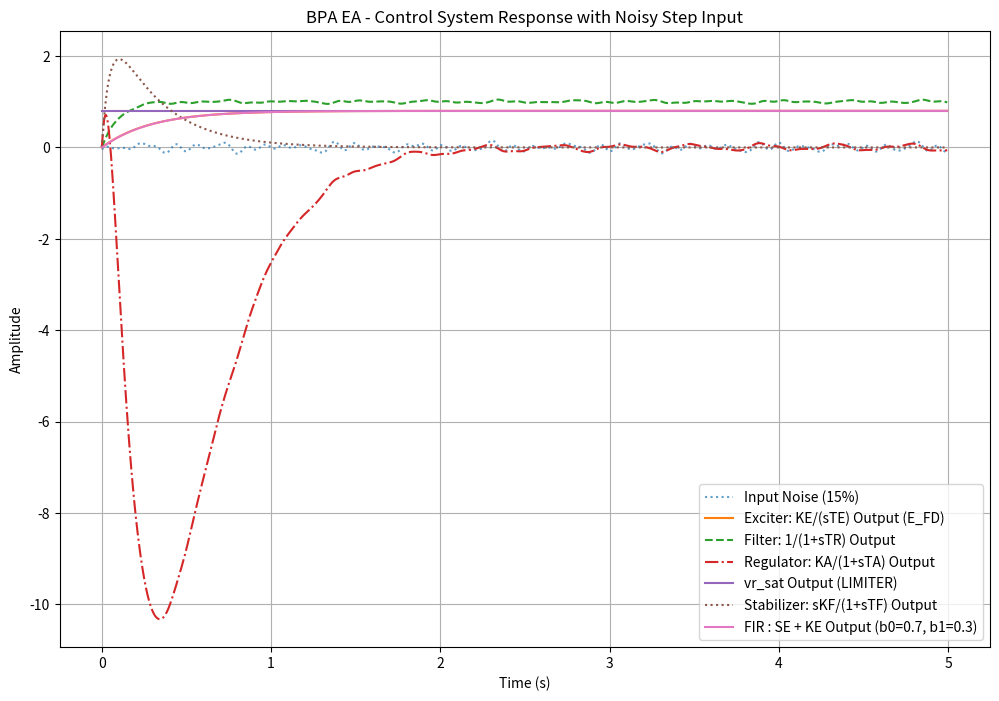

This chart was generated by the following Python code:
import matplotlib.pyplot as plt
import numpy as np

# System parameters
TR = 0.1  # Filter: 1/(1+sTR)
TA = 0.2  # Regulator: KA/(1+sTA)
TA1 = 0.05  # Additional time constant: 1/(1+sTA1)
TF = 0.05  # Stabilizer: sKF/(1+sTF)
TE = 0.3  # Exciter: KE/(sTE)
KF = 1.0  # Stabilizer gain
KA = 10.0  # Regulator gain
KE = 1.0  # Exciter gain
VRMAX = 1.2  # Jerry Input
VRMIN = 0.8  # Jerry Input

# Simulation parameters
dt = 0.005
t_max = 5.0
steps = int(t_max / dt)


class SinusoidalNoiseGenerator:
    """Generates multi-component sinusoidal noise signal"""

    def __init__(self, steps, dt, amplitude=0.1, num_components=5,
                 min_freq=1.0, max_freq=10.0, seed=None):
        self.steps = steps
        self.dt = dt
        self.amplitude = amplitude
        self.num_components = num_components
        self.min_freq = min_freq
        self.max_freq = max_freq
        self.seed = seed
        self.noise_signal = None

    def generate(self):
        """Precompute the noise signal"""
        np.random.seed(self.seed)
        time = np.arange(self.steps) * self.dt
        freqs = np.random.uniform(self.min_freq, self.max_freq, self.num_components)
        phases = np.random.uniform(0, 2 * np.pi, self.num_components)

        self.noise_signal = np.zeros(self.steps)
        for freq, phase in zip(freqs, phases):
            self.noise_signal += np.sin(2 * np.pi * freq * time + phase)

        # Normalize to [-amplitude, amplitude]
        self.noise_signal = self.amplitude * (self.noise_signal / np.max(np.abs(self.noise_signal)))
        return self


class IIRControlComponent:
    """1st-order IIR component using standard difference equation"""

    def __init__(self, a1, a2, b1, b2):
        self.a1 = a1
        self.a2 = a2
        self.b1 = b1
        self.b2 = b2
        self.x_prev = 0.0
        self.y_prev = 0.0

    def update(self, x_current):
        alpha = (self.b2 - self.b1 * dt) / self.b2
        beta = self.a2 / self.b2
        gamma = (-self.a2 + self.a1 * dt) / self.b2
        y_current = alpha * self.y_prev + beta * x_current + gamma * self.x_prev
        self.x_prev = x_current
        self.y_prev = y_current
        return y_current


class FIRControlComponent:
    """1st-order FIR filter: y[n] = b0*x[n] + b1*x[n-1]"""

    def __init__(self, b0, b1):
        self.b0 = b0
        self.b1 = b1
        self.x_prev = 0.0

    def update(self, x_current):
        y_current = self.b0 * x_current + self.b1 * self.x_prev
        self.x_prev = x_current
        return y_current


# Initialize components with noise generator
noise_gen = SinusoidalNoiseGenerator(
    steps=steps,
    dt=dt,
    amplitude=0.15,
    num_components=5,
    min_freq=1.0,
    max_freq=10.0,
    seed=42
).generate()

filter_block = IIRControlComponent(a1=1, a2=0, b1=1, b2=TR)
regulator_ka = IIRControlComponent(a1=KA, a2=0, b1=1, b2=TA)
regulator_ta1 = IIRControlComponent(a1=1, a2=0, b1=1, b2=TA1)
stabilizer = IIRControlComponent(a1=0, a2=KF, b1=1, b2=TF)
fir_filter = FIRControlComponent(b0=0.7, b1=0.3)
exciter = IIRControlComponent(a1=KE, a2=0, b1=0, b2=TE)

# Storage for visualization
time = []
results = {
    'filter_out': [],
    'reg_ka_out': [],
    'vr_sat_out': [],
    'stabilizer_out': [],
    'exciter_out': [],
    'fir_out': [],
    'noise': []
}

# Initialize feedback variables
y_stabilizer_prev = 0.0
y_fir_prev = 0.0

for k in range(steps):
    # 1. Filter block with noisy input (ONLY CHANGED PART)
    vt = 1.0 + noise_gen.noise_signal[k]
    y_filter = filter_block.update(vt)

    # 2. Summation (V_REF - V2 + V_STB)
    v_ref = 1  # Jerry Input
    v_stb = 0  # Jerry Input
    reg_input = v_ref + v_stb - y_filter - y_stabilizer_prev

    # 3. Regulator KA
    y_reg_ka = regulator_ka.update(reg_input)

    # 4. Additional time constant
    y_reg_ta1 = regulator_ta1.update(y_reg_ka)

    # 5. Saturation
    vr_sat = max(VRMIN, min(y_reg_ta1, VRMAX))

    # 6. Summation (V_REF - V2 + V_STB)
    feedback = vr_sat - y_fir_prev

    # 7. Exciter
    y_exciter = exciter.update(feedback)
    print(y_exciter)

    # 8. Stabilizer
    y_stabilizer = stabilizer.update(y_exciter)
    y_stabilizer_prev = y_stabilizer

    # 9. FIR Filter
    y_fir = fir_filter.update(y_exciter)
    y_fir_prev = y_fir

    # Store results
    time.append(k * dt)
    results['filter_out'].append(y_filter)
    results['reg_ka_out'].append(y_reg_ka)
    results['vr_sat_out'].append(vr_sat)
    results['stabilizer_out'].append(y_stabilizer)
    results['exciter_out'].append(y_exciter)
    results['fir_out'].append(y_fir)
    results['noise'].append(noise_gen.noise_signal[k])

# Plot results
plt.figure(figsize=(12, 8))
plt.plot(time, results['noise'], ':', alpha=0.7, label='Input Noise (15%)')
plt.plot(time, results['exciter_out'], label='Exciter: KE/(sTE) Output (E_FD)')             # Exciter: KE/(sTE)
plt.plot(time, results['filter_out'], '--', label='Filter: 1/(1+sTR) Output')               # Filter: 1/(1+sTR)
plt.plot(time, results['reg_ka_out'], '-.', label='Regulator: KA/(1+sTA) Output')           # Regulator: KA/(1+sTA)
plt.plot(time, results['vr_sat_out'], '-', label='vr_sat Output (LIMITER)')                 # Limiter
plt.plot(time, results['stabilizer_out'], ':', label='Stabilizer: sKF/(1+sTF) Output')      # Stabilizer: sKF/(1+sTF)
plt.plot(time, results['fir_out'], '-', label='FIR : SE + KE Output (b0=0.7, b1=0.3)')      # FIR : SE + KE
plt.title('BPA EA - Control System Response with Noisy Step Input')
plt.xlabel('Time (s)')
plt.ylabel('Amplitude')
plt.grid(True)
plt.legend()
plt.show()


